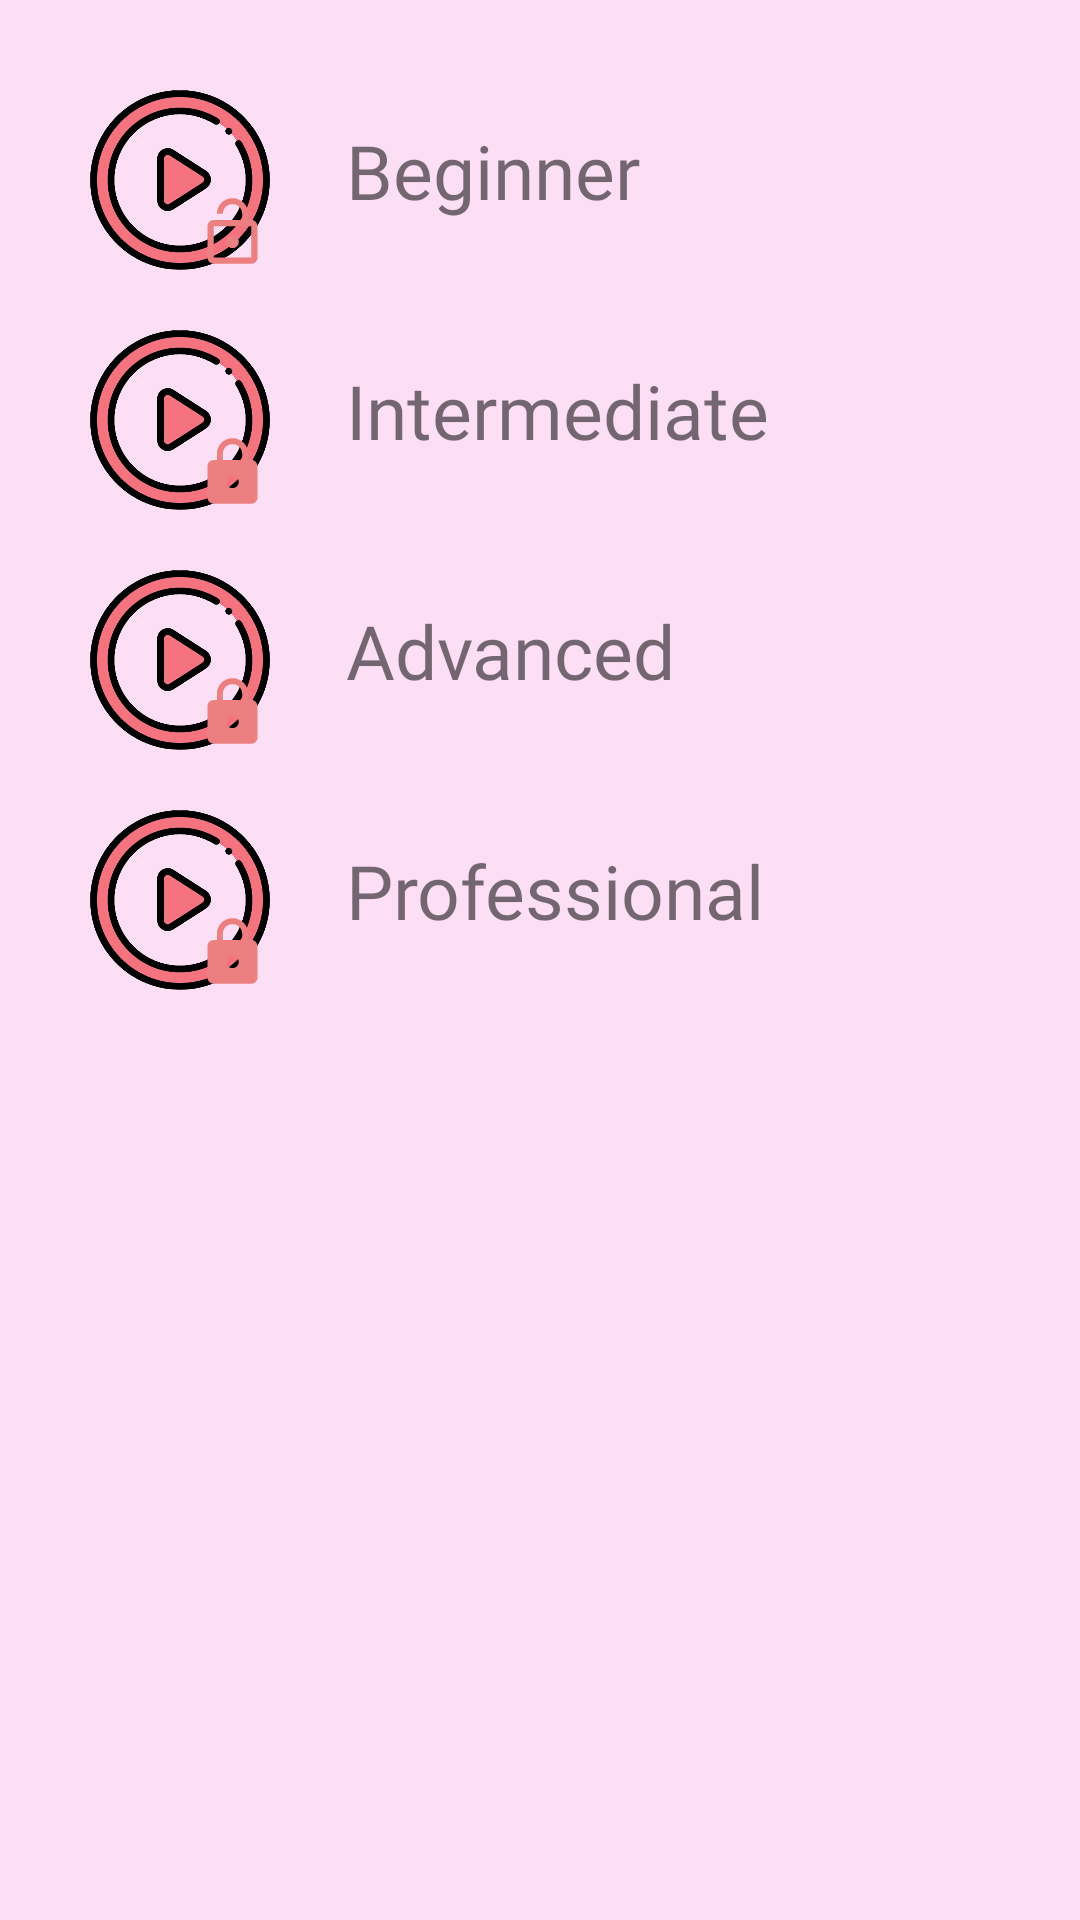

This screen was rendered from an Android layout file. Write that file and the resources it references.
<!-- AndroidManifest.xml: application theme Theme.PianoMaster -->
<!-- res/layout/activity_exercises.xml -->
<?xml version="1.0" encoding="utf-8"?>
<RelativeLayout xmlns:app="http://schemas.android.com/apk/res-auto"
    xmlns:tools="http://schemas.android.com/tools"
    android:layout_height="match_parent"
    android:layout_width="match_parent"
    android:layout_gravity="center"
    android:background="@color/pink"
    android:padding="30dp"
    tools:context=".ExercisesActivity"
    xmlns:android="http://schemas.android.com/apk/res/android">

    <RelativeLayout
        android:id="@+id/box"
        android:layout_width="250dp"
        android:layout_height="match_parent">

    </RelativeLayout>


    <ImageView
        android:id="@+id/ex1"
        android:onClick="goToAnExercise1"
        android:layout_width="60dp"
        android:layout_height="60dp"
        android:src="@drawable/play_button"/>

    <ImageView
        android:layout_width="25dp"
        android:layout_height="25dp"
        android:layout_alignEnd="@id/ex1"
        android:layout_alignBottom="@id/ex1"
        android:src="@drawable/baseline_lock_open_24"/>

    <TextView
        android:layout_width="200dp"
        android:layout_height="40dp"
        android:layout_alignStart="@id/ex1"
        android:layout_marginStart="60dp"
        android:layout_marginTop="10dp"
        android:fontFamily="@font/poppins_bold"
        android:textSize="25dp"
        android:text="    Beginner"/>

    <ImageView
        android:id="@+id/ex2"
        android:clickable="false"
        android:layout_alignTop="@id/ex1"
        android:onClick="goToAnExercise2"
        android:layout_marginTop="80dp"
        android:layout_width="60dp"
        android:layout_height="60dp"
        android:src="@drawable/play_button"/>

    <TextView
        android:layout_width="200dp"
        android:layout_height="40dp"
        android:layout_alignStart="@id/ex2"
        android:layout_marginStart="60dp"
        android:layout_marginTop="90dp"
        android:fontFamily="@font/poppins_bold"
        android:textSize="25sp"
        android:text="    Intermediate"/>

    <ImageView
        android:id="@+id/ex3"
        android:clickable="false"
        android:layout_alignTop="@id/ex2"
        android:layout_marginTop="80dp"
        android:onClick="goToAnExercise3"
        android:layout_width="60dp"
        android:layout_height="60dp"
        android:src="@drawable/play_button"/>

    <ImageView
        android:id="@+id/lock2"
        android:clickable="false"
        android:layout_width="25dp"
        android:layout_height="25dp"
        android:layout_alignEnd="@id/ex2"
        android:layout_alignBottom="@id/ex2"
        android:background="@drawable/baseline_lock_24"/>

    <TextView
        android:layout_width="200dp"
        android:layout_height="40dp"
        android:layout_alignStart="@id/ex3"
        android:layout_marginStart="60dp"
        android:layout_marginTop="170dp"
        android:textSize="25sp"
        android:fontFamily="@font/poppins_bold"
        android:text="    Advanced"/>

    <ImageView
        android:clickable="false"
        android:id="@+id/ex4"
        android:layout_alignTop="@id/ex3"
        android:layout_marginTop="80dp"
        android:onClick="goToAnExercise4"
        android:layout_width="60dp"
        android:layout_height="60dp"
        android:src="@drawable/play_button"/>

    <ImageView
        android:id="@+id/lock3"
        android:layout_width="25dp"
        android:layout_height="25dp"
        android:layout_alignEnd="@id/ex3"
        android:layout_alignBottom="@id/ex3"
        android:background="@drawable/baseline_lock_24"/>

    <TextView
        android:clickable="false"
        android:layout_width="200dp"
        android:layout_height="40dp"
        android:layout_alignStart="@id/ex4"
        android:layout_marginStart="60dp"
        android:layout_marginTop="250dp"
        android:textSize="25sp"
        android:fontFamily="@font/poppins_bold"
        android:text="    Professional"/>

    <ImageView
        android:id="@+id/lock4"
        android:clickable="false"
        android:layout_width="25dp"
        android:layout_height="25dp"
        android:layout_alignEnd="@id/ex4"
        android:layout_alignBottom="@id/ex4"
        android:background="@drawable/baseline_lock_24"/>

    <pl.droidsonroids.gif.GifImageView
        android:id="@+id/music"
        android:layout_width="200dp"
        android:layout_height="200dp"
        android:layout_centerVertical="true"
        android:layout_toEndOf="@id/box"
        android:layout_marginLeft="200dp"
        android:layout_marginTop="-10dp"
        android:src="@drawable/dancing_notes_cute" />


</RelativeLayout>
<!-- resources referenced by this layout -->
<resources>
  <color name="pink">#80FFC4F1</color>
  <!-- drawable baseline_lock_24 (drawable) -->
  <vector android:height="24dp" android:tint="#EC7F7F"
      android:viewportHeight="24" android:viewportWidth="24"
      android:width="24dp" xmlns:android="http://schemas.android.com/apk/res/android">
      <path android:fillColor="@android:color/white" android:pathData="M18,8h-1L17,6c0,-2.76 -2.24,-5 -5,-5S7,3.24 7,6v2L6,8c-1.1,0 -2,0.9 -2,2v10c0,1.1 0.9,2 2,2h12c1.1,0 2,-0.9 2,-2L20,10c0,-1.1 -0.9,-2 -2,-2zM12,17c-1.1,0 -2,-0.9 -2,-2s0.9,-2 2,-2 2,0.9 2,2 -0.9,2 -2,2zM15.1,8L8.9,8L8.9,6c0,-1.71 1.39,-3.1 3.1,-3.1 1.71,0 3.1,1.39 3.1,3.1v2z"/>
  </vector>
  <!-- drawable baseline_lock_open_24 (drawable) -->
  <vector android:height="24dp" android:tint="#EC7F7F"
      android:viewportHeight="24" android:viewportWidth="24"
      android:width="24dp" xmlns:android="http://schemas.android.com/apk/res/android">
      <path android:fillColor="@android:color/white" android:pathData="M12,17c1.1,0 2,-0.9 2,-2s-0.9,-2 -2,-2 -2,0.9 -2,2 0.9,2 2,2zM18,8h-1L17,6c0,-2.76 -2.24,-5 -5,-5S7,3.24 7,6h1.9c0,-1.71 1.39,-3.1 3.1,-3.1 1.71,0 3.1,1.39 3.1,3.1v2L6,8c-1.1,0 -2,0.9 -2,2v10c0,1.1 0.9,2 2,2h12c1.1,0 2,-0.9 2,-2L20,10c0,-1.1 -0.9,-2 -2,-2zM18,20L6,20L6,10h12v10z"/>
  </vector>
  <!-- drawable dancing_notes_cute: gif bitmap (drawable, 22371 bytes) -->
  <!-- drawable play_button: png bitmap (drawable, 163190 bytes) -->
  <style name="Theme.PianoMaster" parent="Base.Theme.PianoMaster" />
  <style name="Base.Theme.PianoMaster" parent="Theme.AppCompat.DayNight.NoActionBar">
          
          <item name="colorPrimary">@color/pink</item>
      </style>
</resources>
